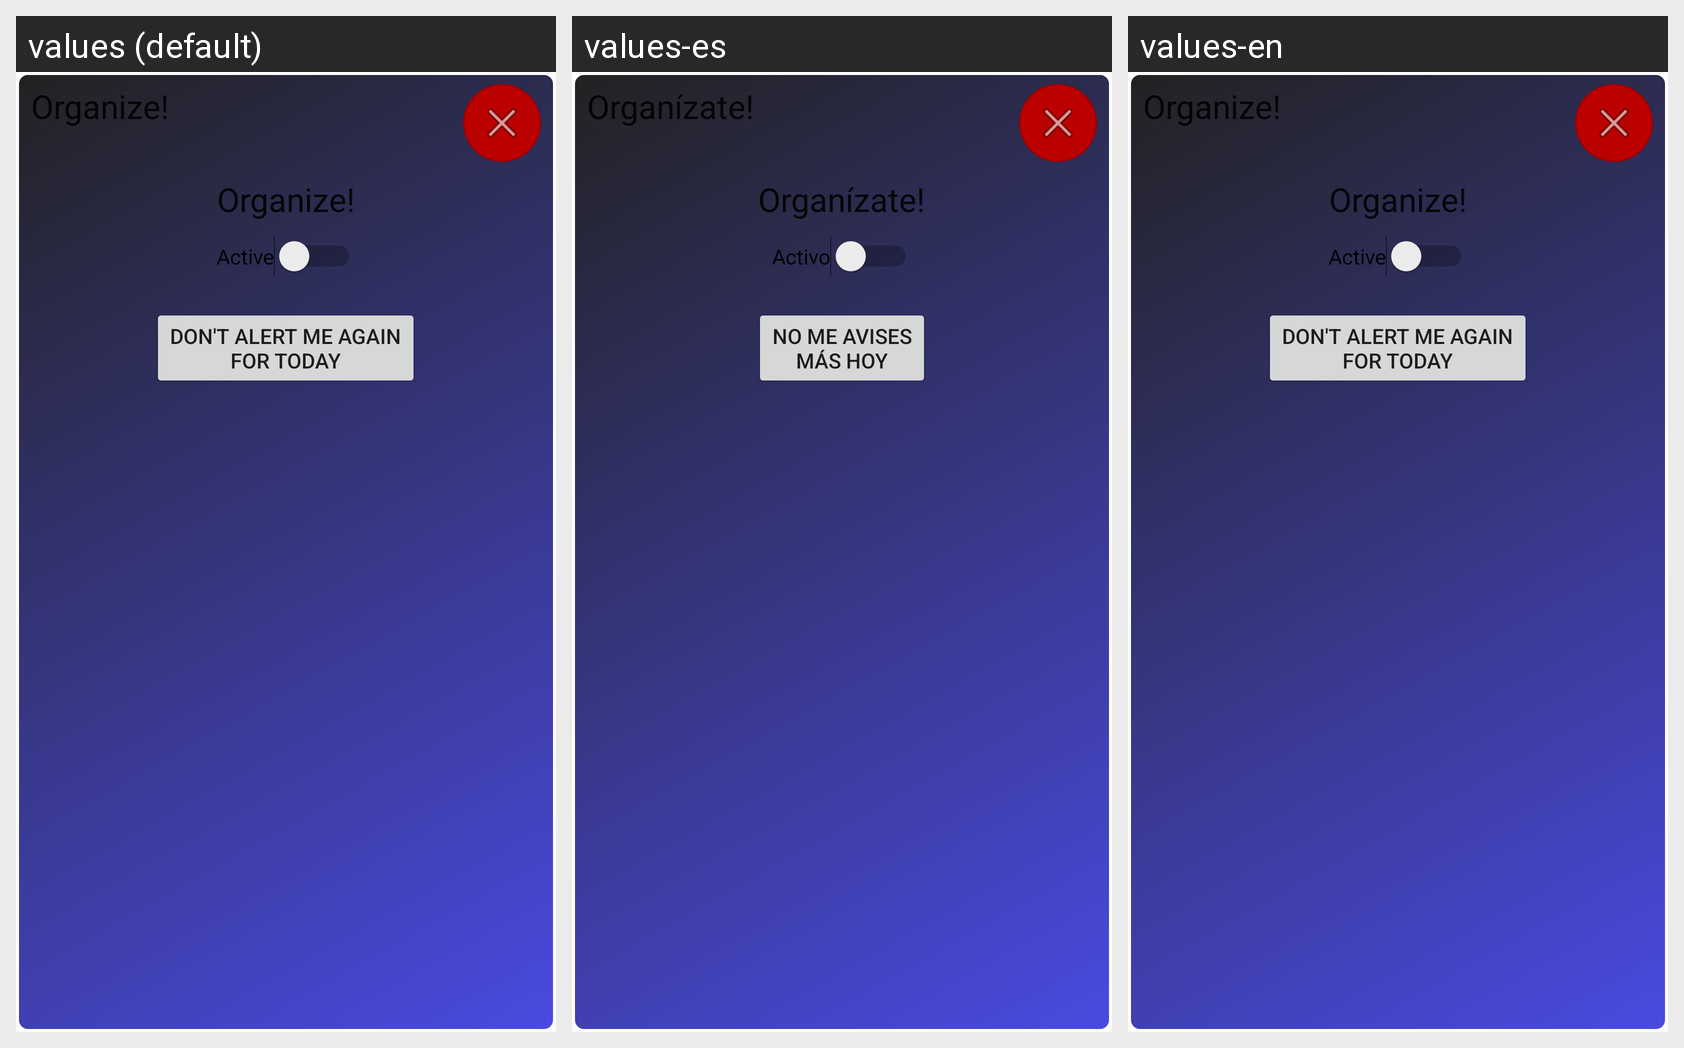

Strings drawn on this Android screen and how each of the app's shown locales translates them:
Android screen res/layout/act_aviso_dlg.xml rendered under 3 locales, left to right: values (default), values-es, values-en. Device: Nexus 5 (rendered at 1080×1920; each locale shown at half size, 540×960, under a caption strip naming it); theme AppTheme.
Strings drawn on this screen, with the default value and each locale's value (text and hints the layout hard-codes, and strings that could not be matched under every locale, appear in the picture but are not listed):

app_name
  values: Organize!
  values-es: Organízate!
  values-en: Organize!

activo
  values: Active
  values-es: Activo
  values-en: Active

desactivar_por_ahora
  values: Don't alert me again
      for today
  values-es: No me avises
      más hoy
  values-en: Don't alert me again
      for today
